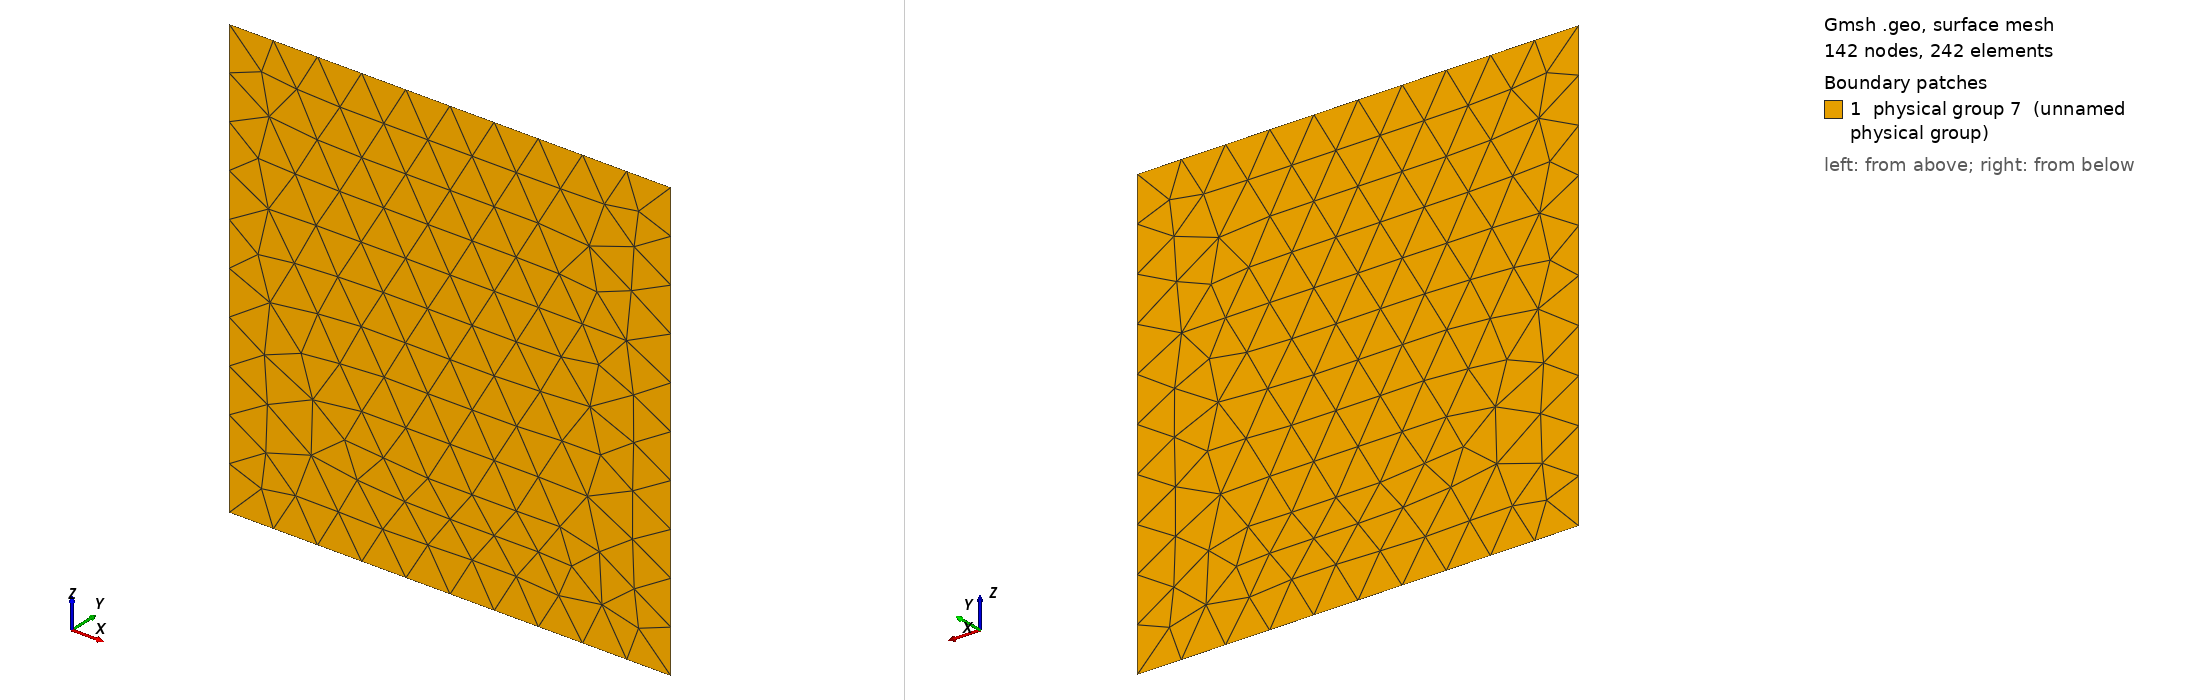

Gmsh geometry script, surface-meshed: 142 nodes, 242 surface elements. Boundary patches (legend numbers): 1 physical group 7 (unnamed physical group). Left view from above one corner, right view from below the opposite corner. Legend entries are the model's physical surfaces. The drawing asked Gmsh for element sizes between 1% and 20% of the model's largest extent; the script's own settings can give other sizes.

=== square.geo (drawn) ===
Mesh.MshFileVersion=1;

lc = 0.1;

L = 1;

Point(1) = {0,0,0,lc};
Point(2) = {L,0,0,lc};
Point(3) = {L,0,L,lc};
Point(4) = {0,0,L,lc};

Line(1) = {1,2};
Line(2) = {2,3};
Line(3) = {3,4};
Line(4) = {4,1};
Line Loop(5) = {1,2,3,4};
Plane Surface(6) = {5};
Physical Surface(7) = {6};
